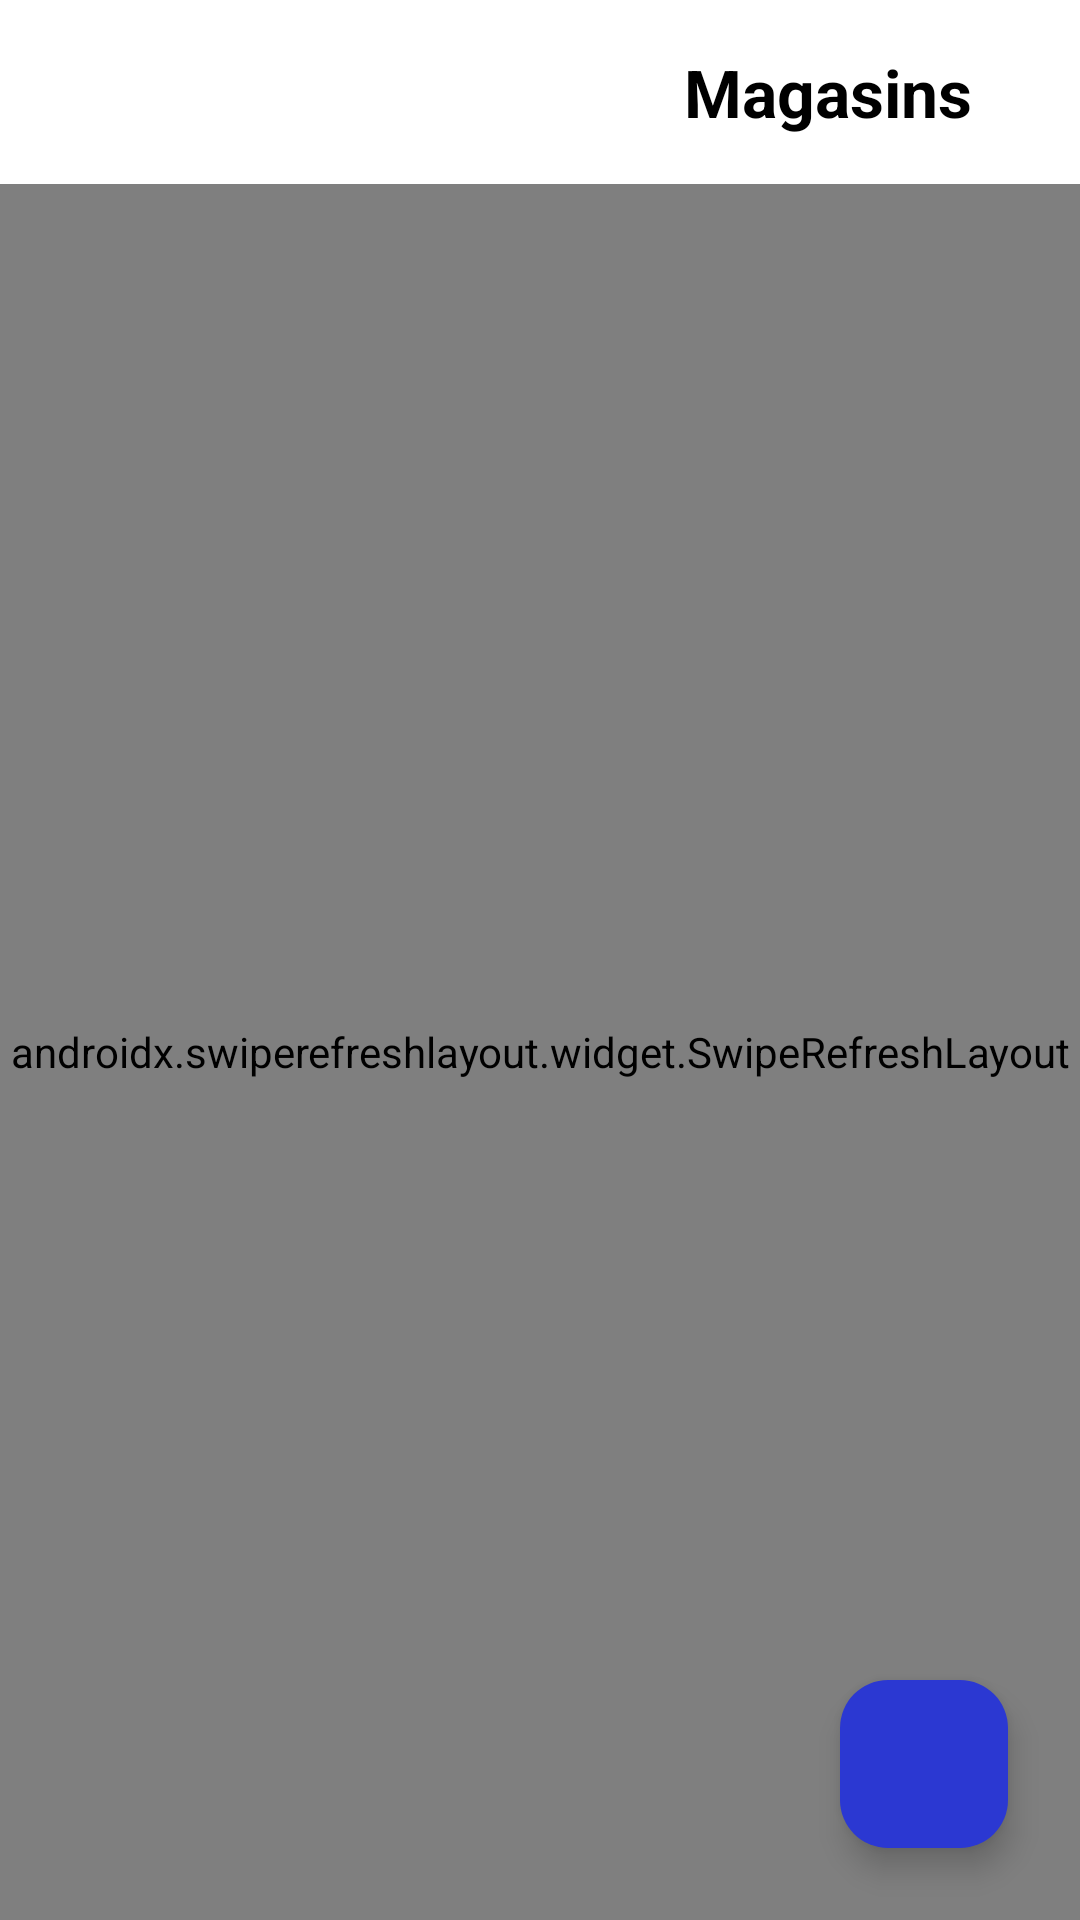

Layout XML and referenced resources for this Android screen:
<!-- AndroidManifest.xml: application theme Theme.Projet_de_stage -->
<!-- res/layout/fragment_my_shops.xml -->
<?xml version="1.0" encoding="utf-8"?>
<FrameLayout xmlns:android="http://schemas.android.com/apk/res/android"
    xmlns:app="http://schemas.android.com/apk/res-auto"
    xmlns:tools="http://schemas.android.com/tools"
    android:layout_width="match_parent"
    android:layout_height="match_parent"
    android:background="@color/background_gray">

    
    <RelativeLayout
        android:layout_width="match_parent"
        android:layout_height="match_parent"
        tools:ignore="MissingClass">

        
        <LinearLayout
            android:id="@+id/headerLayout"
            android:layout_width="match_parent"
            android:layout_height="wrap_content"
            android:background="@color/white"
            android:orientation="horizontal"
            android:padding="16dp">

            <TextView
                android:id="@+id/headerTitle"
                android:layout_width="0dp"
                android:layout_height="wrap_content"
                android:layout_marginEnd="20dp"
                android:layout_weight="1"
                android:gravity="right"
                android:text="@string/shops"
                android:textColor="@color/black"
                android:textSize="22sp"
                android:textStyle="bold" />
        </LinearLayout>

        
        <androidx.swiperefreshlayout.widget.SwipeRefreshLayout
            android:id="@+id/swipeRefreshLayout"
            android:layout_width="match_parent"
            android:layout_height="match_parent"
            android:layout_below="@id/headerLayout"
            >

        <androidx.recyclerview.widget.RecyclerView
            android:id="@+id/shopsRecyclerView"
            android:layout_width="match_parent"
            android:layout_height="match_parent"
            android:padding="8dp"
            android:clipToPadding="false"
            tools:listitem="@layout/item_shop"/>
        </androidx.swiperefreshlayout.widget.SwipeRefreshLayout>



    </RelativeLayout>

    
    <com.google.android.material.floatingactionbutton.FloatingActionButton
        android:id="@+id/fabAddShop"
        android:layout_width="wrap_content"
        android:layout_height="wrap_content"
        android:layout_gravity="bottom|end"
        android:layout_margin="24dp"
        android:contentDescription="@string/add_shop"
        app:backgroundTint="@color/colorPrimary"
        app:srcCompat="@drawable/ic_add"
        app:tint="@color/white"/>
    <ProgressBar
        android:id="@+id/progressBar"
        android:layout_width="wrap_content"
        android:layout_height="wrap_content"
        android:layout_gravity="center"
        android:visibility="gone" />

</FrameLayout>
<!-- res/layout/item_shop.xml (included above) -->
<?xml version="1.0" encoding="utf-8"?>
<androidx.cardview.widget.CardView xmlns:android="http://schemas.android.com/apk/res/android"
    xmlns:app="http://schemas.android.com/apk/res-auto"
    android:layout_width="match_parent"
    android:layout_height="wrap_content"
    android:layout_margin="8dp"
    app:cardCornerRadius="8dp"
    app:cardElevation="4dp">

    <LinearLayout
        android:layout_width="match_parent"
        android:layout_height="wrap_content"
        android:orientation="vertical">

        <ImageView
            android:id="@+id/ivShopImage"
            android:layout_width="match_parent"
            android:layout_height="120dp"
            android:scaleType="centerCrop"
            android:src="@drawable/menupng"/>

        <LinearLayout
            android:layout_width="match_parent"
            android:layout_height="wrap_content"
            android:orientation="vertical"
            android:padding="12dp">

            <TextView
                android:id="@+id/tvShopName"
                android:layout_width="match_parent"
                android:layout_height="wrap_content"
                android:text=""
                android:textSize="18sp"
                android:textStyle="bold"/>

            <LinearLayout
                android:layout_width="match_parent"
                android:layout_height="wrap_content"
                android:layout_marginTop="4dp"
                android:orientation="horizontal"
                android:gravity="center_vertical">

                <ImageView
                    android:layout_width="16dp"
                    android:layout_height="16dp"
                    android:src="@drawable/ic_star"/>

                <TextView
                    android:id="@+id/tvRating"
                    android:layout_width="wrap_content"
                    android:layout_height="wrap_content"
                    android:layout_marginStart="4dp"
                    android:text="4.5"
                    android:textSize="14sp"/>

                <TextView
                    android:id="@+id/tvReviewsCount"
                    android:layout_width="wrap_content"
                    android:layout_height="wrap_content"
                    android:layout_marginStart="8dp"
                    android:text="(50 )"
                    android:textSize="14sp"/>
            </LinearLayout>

            <Button
                android:id="@+id/btnManageShop"
                android:layout_width="match_parent"
                android:layout_height="wrap_content"
                android:layout_marginTop="12dp"
                android:text="إدارة المحل"
                style="@style/Widget.Material3.Button.OutlinedButton"/>
        </LinearLayout>
    </LinearLayout>
</androidx.cardview.widget.CardView>
<!-- resources referenced by this layout -->
<resources>
  <color name="background_gray">#F0F2F5</color>
  <color name="black">#FF000000</color>
  <color name="colorPrimary">#2B38D2</color>
  <color name="white">#FFFFFFFF</color>
  <!-- drawable menupng: png bitmap (drawable, 62242 bytes) -->
  <string name="add_shop">Ajouter un nouveau magasin</string>
  <string name="shops">Magasins</string>
  <style name="Theme.Projet_de_stage" parent="Base.Theme.Projet_de_stage" />
  <style name="Base.Theme.Projet_de_stage" parent="Theme.Material3.DayNight.NoActionBar">
          
          
      </style>
</resources>
